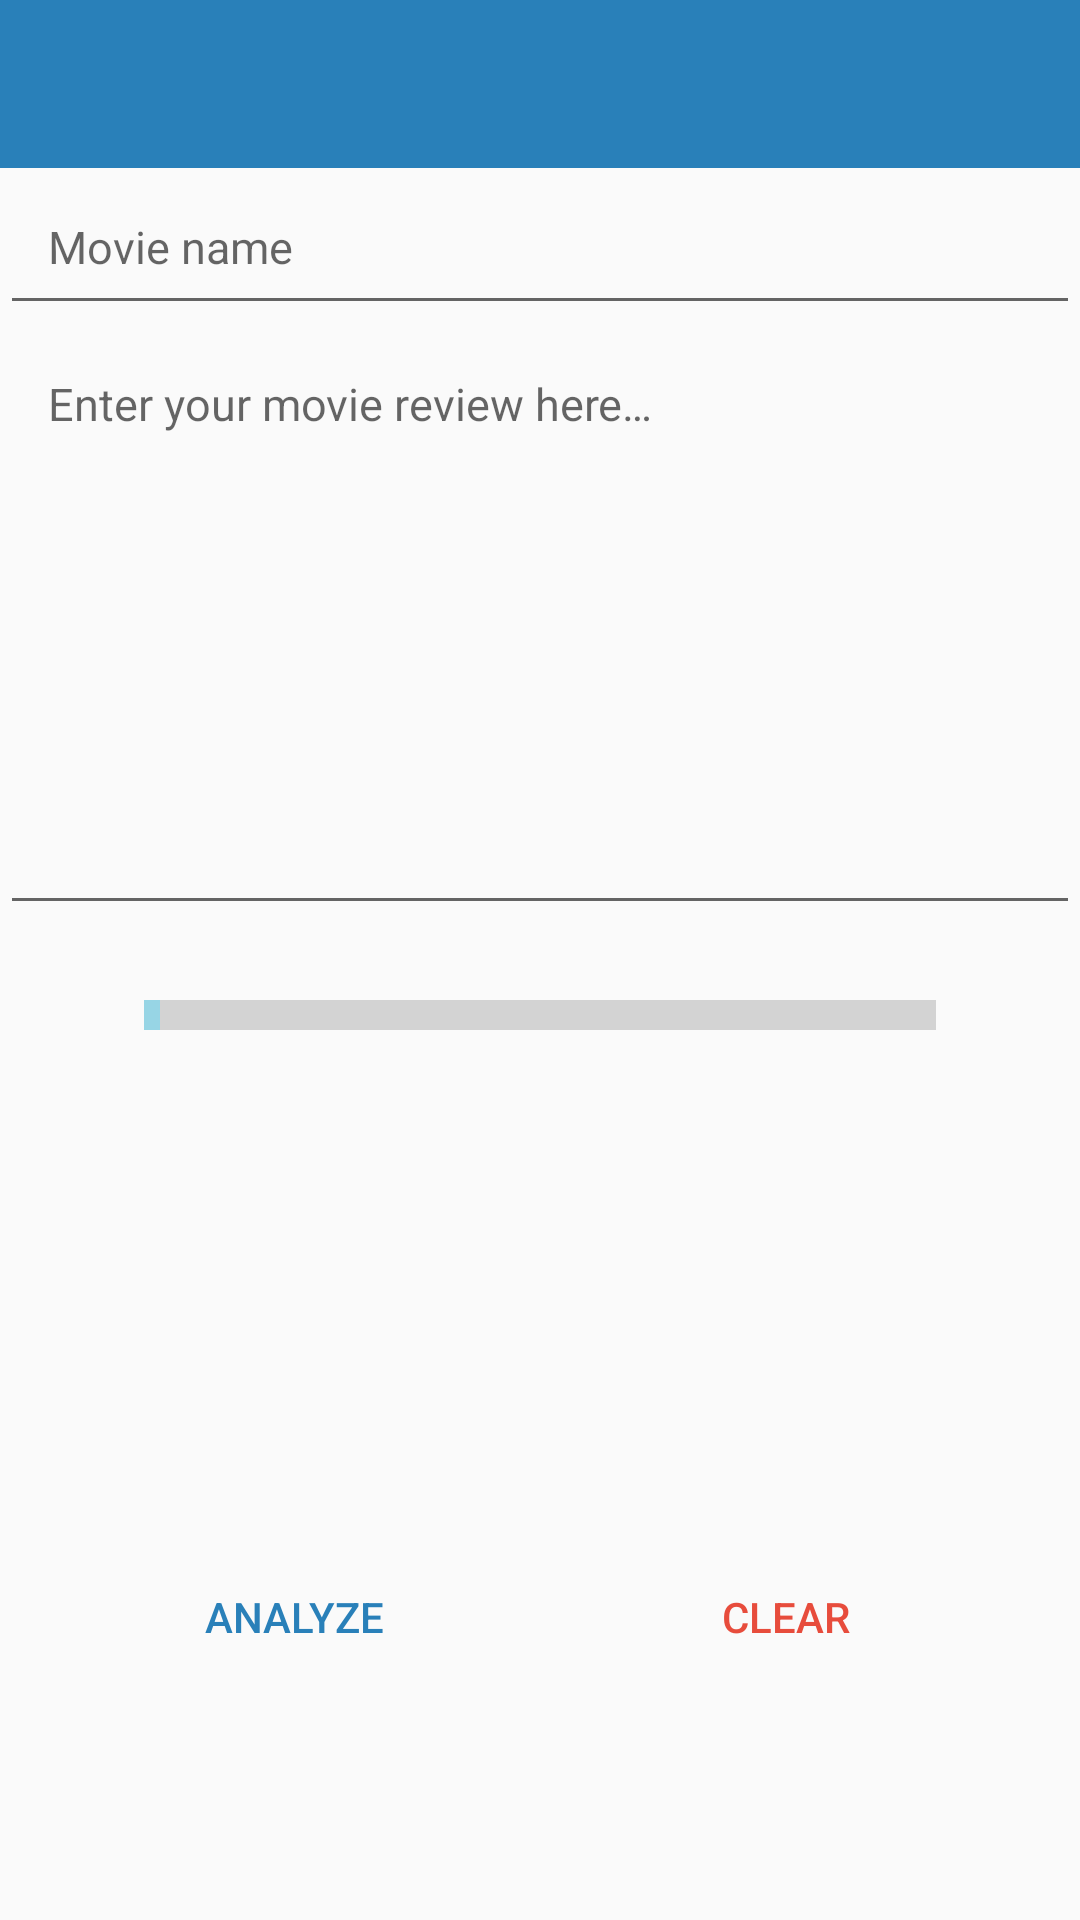

Layout XML and referenced resources for this Android screen:
<!-- AndroidManifest.xml: activity theme AppTheme.NoActionBar -->
<!-- res/layout/activity_review.xml -->
<?xml version="1.0" encoding="utf-8"?>
<LinearLayout
    xmlns:android="http://schemas.android.com/apk/res/android"
    xmlns:tools="http://schemas.android.com/tools"
    xmlns:app="http://schemas.android.com/apk/res-auto"
    android:orientation="vertical"
    android:layout_width="match_parent"
    android:layout_height="match_parent"
    android:weightSum="1">

    <android.support.design.widget.AppBarLayout
        android:layout_width="match_parent"
        android:layout_height="wrap_content"
        android:theme="@style/AppTheme.AppBarOverlay">

        <android.support.v7.widget.Toolbar
            android:id="@+id/review_activity_toolbar"
            android:layout_width="match_parent"
            android:layout_height="?attr/actionBarSize"
            android:background="?attr/colorPrimary"
            app:popupTheme="@style/AppTheme.PopupOverlay"/>

    </android.support.design.widget.AppBarLayout>

    <EditText
        android:id="@+id/movie_name"
        android:layout_width="match_parent"
        android:layout_height="wrap_content"
        android:gravity="top|left"
        android:hint="Movie name"
        android:inputType="textCapWords"
        android:padding="16dp"
        android:textSize="15sp"
        >

    </EditText>

    <EditText
        android:id="@+id/user_review"
        android:layout_width="match_parent"
        android:layout_height="200dp"
        android:gravity="top|left"
        android:hint="@string/review_hint"
        android:inputType="textMultiLine|textCapSentences"
        android:textSize="15sp"
        android:padding="16dp"/>

    <LinearLayout
        android:layout_width="match_parent"
        android:layout_height="wrap_content"
        android:layout_marginLeft="48dp"
        android:layout_marginRight="48dp"
        android:orientation="horizontal">

        <ProgressBar
            android:id="@+id/horizontal_progress_bar"
            style="?android:attr/progressBarStyleHorizontal"
            android:layout_width="match_parent"
            android:layout_height="wrap_content"
            android:indeterminate="false"
            android:max="100"
            android:minHeight="60dp"
            android:progress="2"
            android:scaleY="2.5"
            />

    </LinearLayout>

    <LinearLayout
        android:layout_width="match_parent"
        android:layout_height="wrap_content"
        android:orientation="horizontal">

        <TextView
            android:id="@+id/review_score"
            android:layout_width="match_parent"
            android:layout_height="match_parent"
            android:gravity="center"
            android:text=""
            android:textStyle="bold"
            android:padding="8dp"/>

    </LinearLayout>

    <LinearLayout
        android:layout_width="match_parent"
        android:layout_height="wrap_content"
        android:orientation="horizontal">

        <TextView
            android:id="@+id/review_sentiment"
            android:layout_width="match_parent"
            android:layout_height="match_parent"
            android:gravity="center"
            android:text=""
            android:textStyle="bold"
            android:padding="8dp"/>

    </LinearLayout>

    <LinearLayout
        android:layout_width="fill_parent"
        android:layout_height="0dp"
        android:layout_weight="1"
        android:layout_marginLeft="16dp"
        android:layout_marginRight="16dp"
        android:orientation="horizontal">

        <Button
            android:id="@+id/analyze_button"
            android:layout_width="wrap_content"
            android:layout_height="wrap_content"
            android:layout_marginLeft="16dp"
            android:layout_marginRight="16dp"
            android:layout_gravity="center"
            android:layout_weight="1"
            android:textColor="@color/colorPrimary"
            style="?android:attr/borderlessButtonStyle"
            android:text="@string/analyze_button_text"/>

        <Button
            android:id="@+id/clear_button"
            android:layout_width="wrap_content"
            android:layout_height="wrap_content"
            android:layout_marginLeft="16dp"
            android:layout_marginRight="16dp"
            android:layout_gravity="center"
            android:layout_weight="1"
            android:textColor="@color/theRedColor"
            style="?android:attr/borderlessButtonStyle"
            android:text="@string/clear_button_text"/>

    </LinearLayout>

</LinearLayout>
<!-- resources referenced by this layout -->
<resources>
  <color name="colorPrimary">#2980b9</color>
  <color name="theRedColor">#e74c3c</color>
  <string name="analyze_button_text">Analyze</string>
  <string name="clear_button_text">Clear</string>
  <string name="review_hint">Enter your movie review here…</string>
  <style name="AppTheme.AppBarOverlay" parent="ThemeOverlay.AppCompat.Dark.ActionBar" />
  <style name="AppTheme.PopupOverlay" parent="ThemeOverlay.AppCompat.Light" />
  <style name="AppTheme.NoActionBar">
          <item name="windowActionBar">false</item>
          <item name="windowNoTitle">true</item>
      </style>
</resources>
